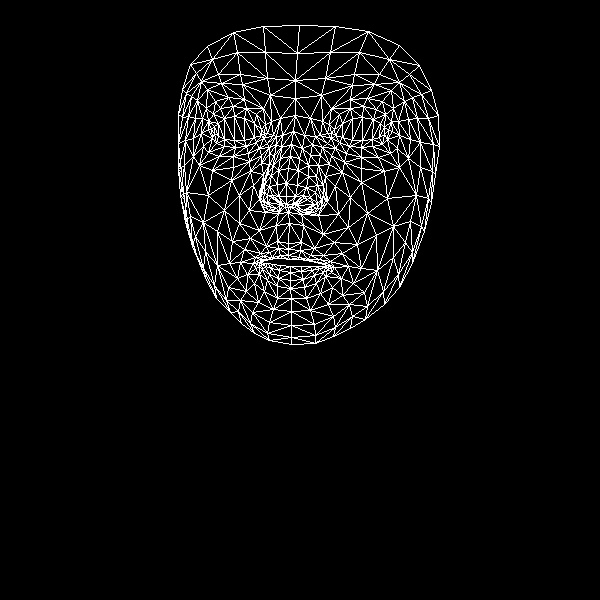

Data behind this chart, as committed beside it:
, x, y
0, 288, 243
1, 286, 196
2, 288, 212
3, 280, 158
4, 286, 183
5, 288, 168
6, 293, 131
7, 214, 133
8, 295, 98
9, 295, 80
10, 299, 25
11, 288, 249
12, 288, 255
13, 289, 259
14, 290, 266
15, 290, 272
16, 290, 280
17, 290, 288
18, 291, 298
19, 286, 204
20, 280, 204
21, 182, 89
22, 246, 146
23, 235, 147
24, 224, 146
25, 212, 138
26, 256, 142
27, 233, 106
28, 246, 108
29, 220, 108
30, 213, 114
31, 203, 146
32, 252, 312
33, 211, 129
34, 178, 143
35, 193, 138
36, 239, 195
37, 277, 241
38, 280, 255
39, 266, 246
40, 260, 253
41, 272, 257
42, 267, 259
43, 247, 274
44, 278, 196
45, 277, 184
46, 197, 100
47, 261, 163
48, 260, 197
49, 259, 191
50, 208, 195
51, 278, 170
52, 221, 83
53, 207, 89
54, 190, 64
55, 270, 95
56, 256, 114
57, 240, 262
58, 197, 257
59, 268, 204
... 408 more rows
